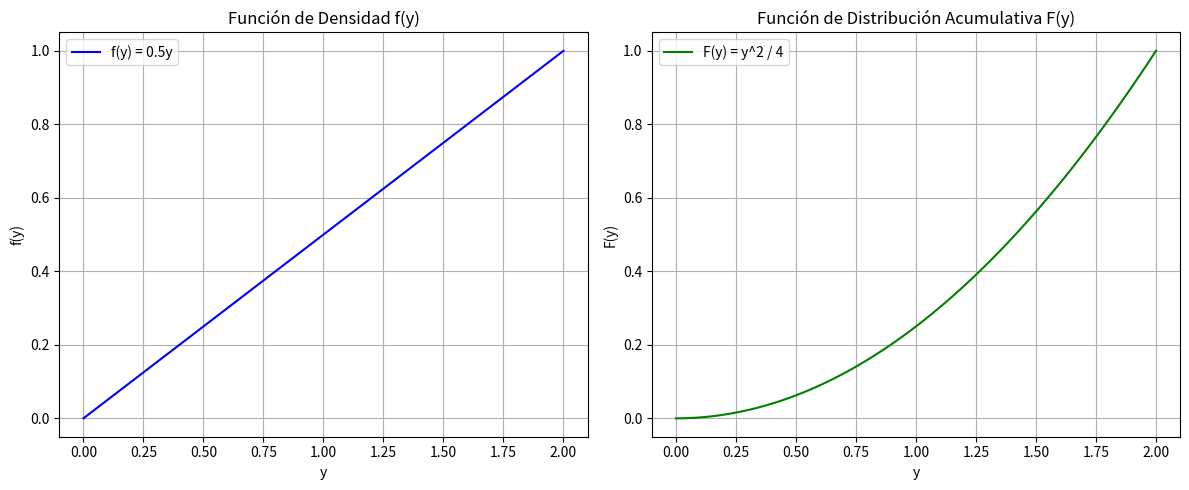

Write Python code to recreate this figure.
import numpy as np
import matplotlib.pyplot as plt
from scipy.integrate import quad

# Definimos la función de densidad f(y)
def f(y, c=0.5):
    return c * y if 0 <= y <= 2 else 0

# Calculamos y graficamos f(y)
y_vals = np.linspace(0, 2, 100)
f_vals = [f(y) for y in y_vals]

plt.figure(figsize=(12, 5))

# Gráfica de f(y)
plt.subplot(1, 2, 1)
plt.plot(y_vals, f_vals, label='f(y) = 0.5y', color='blue')
plt.title('Función de Densidad f(y)')
plt.xlabel('y')
plt.ylabel('f(y)')
plt.grid(True)
plt.legend()

# Definimos la función de distribución acumulativa F(y)
def F(y):
    if y < 0:
        return 0
    elif 0 <= y <= 2:
        return (y ** 2) / 4
    else:
        return 1

# Calculamos y graficamos F(y)
F_vals = [F(y) for y in y_vals]

plt.subplot(1, 2, 2)
plt.plot(y_vals, F_vals, label='F(y) = y^2 / 4', color='green')
plt.title('Función de Distribución Acumulativa F(y)')
plt.xlabel('y')
plt.ylabel('F(y)')
plt.grid(True)
plt.legend()

plt.tight_layout()
plt.show()

# Calculamos la probabilidad P(1 <= Y <= 2) usando F(y)
P_1_2 = F(2) - F(1)

# Calculamos la probabilidad usando la integral
integral_result, _ = quad(f, 1, 2)

P_1_2, integral_result